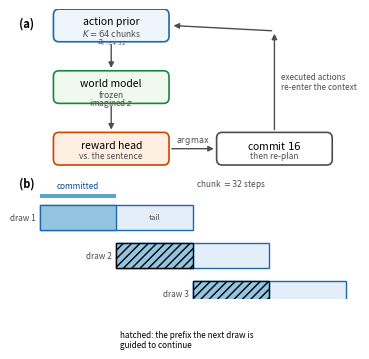

This chart was generated by the following Python code: (Note: this script raises an exception after producing the figure.)
"""figures/planning.png -- how a sentence becomes a plan, and where the overlap comes from.

(a) the loop: the summariser's context conditions the action prior, which draws K candidate chunks; each
    is rolled through the FROZEN world model; the reward head scores the imagined latents against the
    sentence; the best chunk's first `commit` steps are executed and the loop repeats.
(b) the chunk schedule: chunks are 32 steps, only 16 are committed, and the 16 that overlap are what
    prefix guidance conditions the next draw on -- which is what takes the seam between chunks from
    8.7x the recorded step-to-step change down to 2.6x.

    python -m paper_specific.figures.make_planning_fig
"""
from __future__ import annotations

import matplotlib
matplotlib.use("Agg")
import matplotlib.pyplot as plt
from matplotlib.patches import FancyArrowPatch, FancyBboxPatch, Rectangle

OUT = "/app/logs/paper_icra_2027/planning.png"
GRN, ORG, BLU = [plt.get_cmap(c) for c in ("Greens", "Oranges", "Blues")]
GREY, FS = "#4d4d4d", 7.5
CHUNK, COMMIT, NCH = 32, 16, 3


def box(ax, x, y, w, h, title, sub="", ec=GREY, fc="white"):
    ax.add_patch(FancyBboxPatch((x, y), w, h, boxstyle="round,pad=0,rounding_size=1.6",
                                lw=1.2, ec=ec, fc=fc, zorder=5))
    ax.text(x + w / 2, y + (h * 0.38 if sub else h / 2), title, ha="center", va="center",
            fontsize=FS, zorder=6)
    if sub:
        ax.text(x + w / 2, y + h * 0.72, sub, ha="center", va="center", fontsize=FS - 1.4,
                style="italic", color=GREY, zorder=6)


def arrow(ax, a, b, lab="", rad=0.0, ls="-", dy=-0.9):
    ax.add_patch(FancyArrowPatch(a, b, arrowstyle="-|>", mutation_scale=8, lw=1.0, color=GREY,
                                 linestyle=ls, connectionstyle=f"arc3,rad={rad}", zorder=4))
    if lab:
        ax.text((a[0] + b[0]) / 2, (a[1] + b[1]) / 2 + dy, lab, ha="center", va="bottom",
                fontsize=FS - 1.6, color=GREY, zorder=7)


def main() -> int:
    fig = plt.figure(figsize=(3.4, 2.9))
    ax = fig.add_axes([0, 0, 1, 1]); ax.set_axis_off()
    ax.set_xlim(0, 100); ax.set_ylim(80, 0)

    # ---- (a) the loop -------------------------------------------------------------------------------
    ax.text(0, 4, "(a)", ha="left", va="center", fontsize=FS + 0.5, fontweight="bold")
    box(ax, 10, 0, 34, 9, "action prior", "$K{=}64$ chunks", BLU(0.78), BLU(0.05))
    box(ax, 10, 17, 34, 9, "world model", "frozen", GRN(0.78), GRN(0.05))
    box(ax, 10, 34, 34, 9, "reward head", "vs. the sentence", ORG(0.78), ORG(0.05))
    box(ax, 58, 34, 34, 9, "commit $16$", "then re-plan")
    arrow(ax, (27, 9), (27, 17), "$a_{t:t+32}$", dy=-2.4)
    arrow(ax, (27, 26), (27, 34), "imagined $z$", dy=-2.4)
    arrow(ax, (44, 38.5), (58, 38.5), "$\\arg\\max$", dy=-0.6)
    arrow(ax, (75, 34), (75, 6), "", rad=0.0)
    ax.text(77, 20, "executed actions\nre-enter the context", ha="left", va="center",
            fontsize=FS - 1.6, color=GREY, linespacing=1.15)
    arrow(ax, (75, 6), (44.5, 4.5), "")

    # ---- (b) the chunk schedule --------------------------------------------------------------------
    ax.text(0, 48, "(b)", ha="left", va="center", fontsize=FS + 0.5, fontweight="bold")
    U = 90.0 / (CHUNK + (NCH - 1) * COMMIT)          # panel units per model step
    X0, ROW, H = 6.0, 54.0, 7.0
    for k in range(NCH):
        x = X0 + k * COMMIT * U
        y = ROW + k * (H + 3.5)
        ax.add_patch(Rectangle((x, y), CHUNK * U, H, fc=BLU(0.10), ec=BLU(0.78), lw=1.0))
        ax.add_patch(Rectangle((x, y), COMMIT * U, H, fc=BLU(0.40), ec=BLU(0.78), lw=1.0))
        if k:                                        # the overlap the next draw is conditioned on
            ax.add_patch(Rectangle((x, y), COMMIT * U, H, fill=False, ec="k", lw=0.9,
                                   hatch="////"))
        ax.text(x - 1.2, y + H / 2, f"draw {k + 1}", ha="right", va="center", fontsize=FS - 1.6,
                color=GREY)
        if k == 0:                                   # this half is the tail the next draw continues
            ax.text(x + (COMMIT + CHUNK / 2) * U / 1.0 - COMMIT * U / 2, y + H / 2, "tail",
                    ha="center", va="center", fontsize=FS - 2.0, color=GREY)
    ax.add_patch(Rectangle((X0, ROW - 3.0), COMMIT * U, 1.0, fc=BLU(0.55), ec="none"))
    ax.text(X0 + COMMIT * U / 2, ROW - 4.0, "committed", ha="center", va="bottom", fontsize=FS - 1.6,
            color=BLU(0.9))
    ax.text(X0 + CHUNK * U + 1.0, ROW - 4.0, "chunk $=32$ steps", ha="left", va="bottom",
            fontsize=FS - 1.6, color=GREY)
    ax.text(X0 + COMMIT * U + 1.0, ROW + 3 * (H + 3.5) + 3.0,
            "hatched: the prefix the next draw is\nguided to continue", ha="left", va="top",
            fontsize=FS - 1.6, color="k", linespacing=1.15)

    fig.savefig(OUT, dpi=400, bbox_inches="tight")
    print("  wrote", OUT)
    return 0


if __name__ == "__main__":
    raise SystemExit(main())
